Run: headless pygame with SDL's dummy video driver; simulated clock (each Clock.tick advances the game by its frame time, no real sleeping); random seed 0; keys injected as events and as key.get_pressed() state; no mouse input.
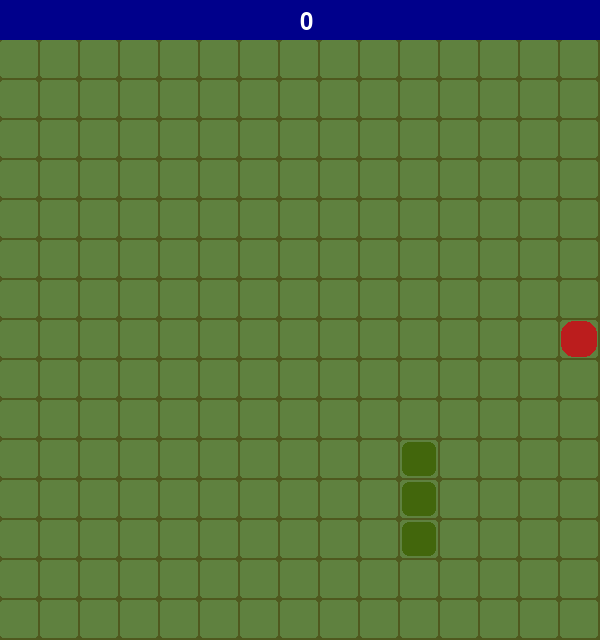
Frame 1 of 4 · flips 1–60 · no input
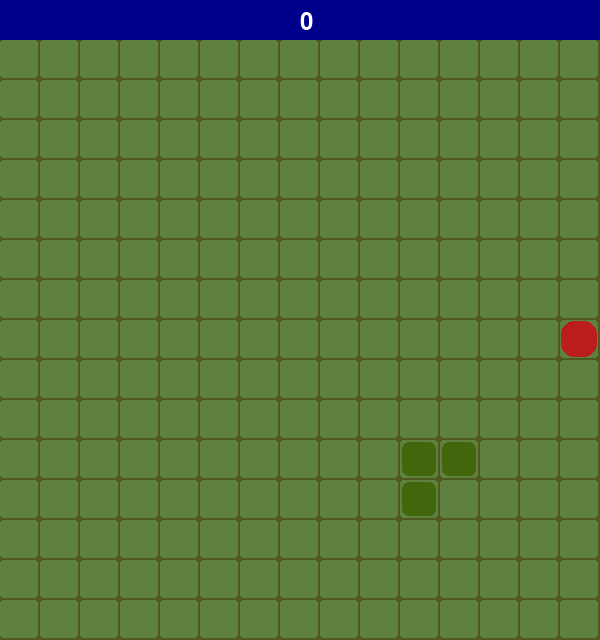
Frame 2 of 4 · flips 61–180 · tapped SPACE, RETURN · held RIGHT (→), D
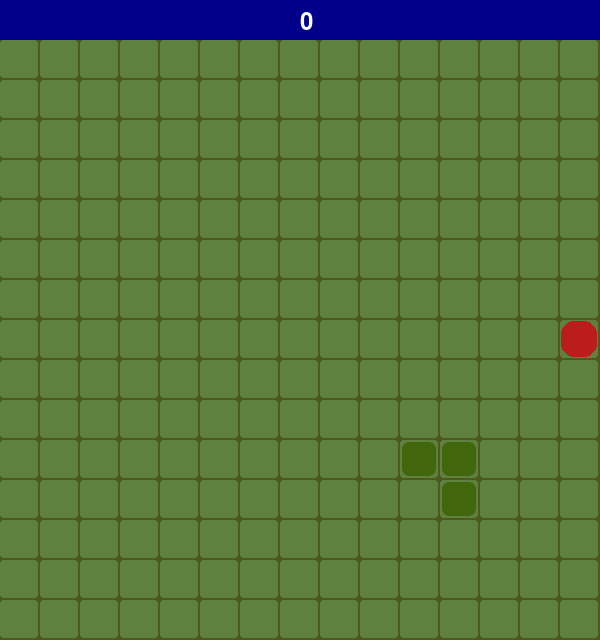
Frame 3 of 4 · flips 181–300 · held DOWN (↓), S
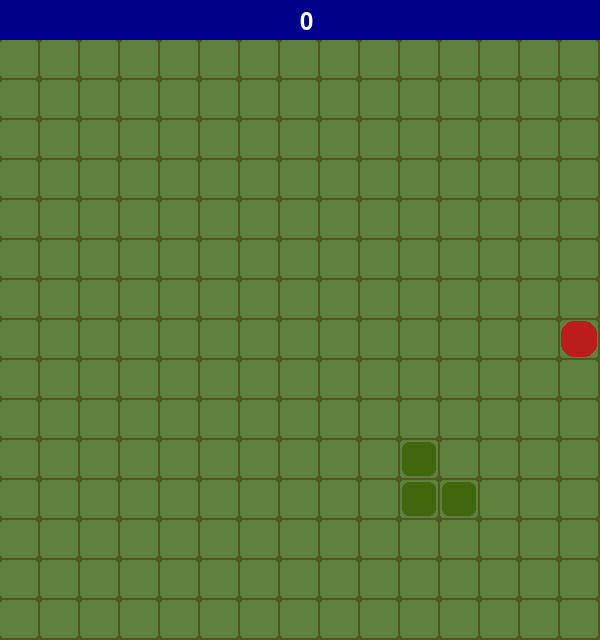
Frame 4 of 4 · flips 301–420 · held LEFT (←), A, UP (↑), W

The pygame program that drew these frames:

import pygame, sys, random

class Game:


    CELL_SIZE = 40; CELL_ROW = 15
    WIDTH = CELL_SIZE*CELL_ROW; HEIGHT = CELL_SIZE*CELL_ROW
    SCORE_SURFACE_SIZE = CELL_SIZE
    SQUARE_BORDER_WIDTH = 2
    COLOURS = {
        'cell_green': (95, 129, 63),
        'grid_border': (79, 89, 31),
        'snake_green': (66, 102, 12),
        'apple_red': (187, 29, 29),
        'white': (255, 255, 255)
    }
    MAX_GAME_SPEED = 10
    SNAKE_SPEED = 4
    PLAYING_SPEED =  int((MAX_GAME_SPEED - SNAKE_SPEED)*60)


    pygame.init()
    pygame.display.set_caption("Abj's Snake Game (w/ grid obj) :p")
    CANVAS = pygame.Surface((WIDTH, HEIGHT))
    PLAYING = pygame.USEREVENT; pygame.time.set_timer(PLAYING, PLAYING_SPEED)
    clock = pygame.time.Clock()


    class Grid:


        def __init__(self):

            self.grid = [[0 for col in range(Game.CELL_ROW)] for row in range(Game.CELL_ROW)]


        def draw(self, window):

            def draw_empty_cell(row, col):

                    empty_cell_pos = pygame.Vector2(row, col)
                    empty_cell_rect = pygame.Rect(empty_cell_pos.x * cell_size, empty_cell_pos.y * cell_size,
                                                  cell_size - cell_border, cell_size - cell_border)
                    

                    pygame.draw.rect(window, Game.COLOURS['cell_green'], empty_cell_rect, 0, 3)


            cell_border = Game.SQUARE_BORDER_WIDTH; cell_size = Game.CELL_SIZE


            for rows in range(len(self.grid)):

                for columns in range(len(self.grid[rows])):

                    draw_empty_cell(rows, columns)


                    # Apple cell
                    if self.grid[rows][columns] == 1:

                        apple_cell_pos = pygame.Vector2(rows, columns)
                        apple_cell_rect = pygame.Rect(apple_cell_pos.x * cell_size + (cell_border//2),
                                                      apple_cell_pos.y * cell_size + (cell_border//2),
                                                      cell_size - (cell_border+2),
                                                      cell_size - (cell_border+2))
                        

                        pygame.draw.rect(window, Game.COLOURS['apple_red'], apple_cell_rect, 0, 13)


                    # Snake cell
                    elif self.grid[rows][columns] == 2:

                        snake_cell_pos = pygame.Vector2(rows, columns)
                        snake_cell_rect = pygame.Rect(snake_cell_pos.x * cell_size + (cell_border),
                                                      snake_cell_pos.y * cell_size + (cell_border),
                                                      cell_size - (cell_border+4),
                                                      cell_size - (cell_border+4))
                        

                        pygame.draw.rect(window, Game.COLOURS['snake_green'], snake_cell_rect, 0, 7)


        def print(self):
            
            for row in self.grid:

                for col in row:

                    print("", col, end="")
                

                print()


    class Snake:


        def __init__(self, grid_obj):

            self.grid = grid_obj


            self.moving_direction = "up"
      

            self.snake_body_pos = [     # Starting size: 3
                pygame.Vector2(10, 10), # Head
                pygame.Vector2(10, 11),
                pygame.Vector2(10, 12)
            ]


        def place(self):
        
            for vector in self.snake_body_pos:
            
                self.grid.grid[int(vector.x)][int(vector.y)] = 2


        def snake_movements(self, direction = "default"):
            
            def move_left():

                if not self.moving_direction == 'right':

                    whole_body = self.snake_body_pos[:]
                    head_pos = whole_body[0]; new_head_pos = pygame.Vector2(head_pos.x - 1, head_pos.y)
                    whole_body.insert(0, new_head_pos)


                    self.snake_body_pos = whole_body[:len(whole_body)-1]
                    self.grid.grid[int(whole_body[-1].x)][int(whole_body[-1].y)] = 0
                    self.moving_direction = "left"


            def move_right():

                if not self.moving_direction == 'left':

                    whole_body = self.snake_body_pos[:]
                    head_pos = whole_body[0]; new_head_pos = pygame.Vector2(head_pos.x + 1, head_pos.y)
                    whole_body.insert(0, new_head_pos)


                    self.snake_body_pos = whole_body[:len(whole_body)-1]
                    self.grid.grid[int(whole_body[-1].x)][int(whole_body[-1].y)] = 0
                    self.moving_direction = "right"


            def move_up():

                if not self.moving_direction == 'down':

                    whole_body = self.snake_body_pos[:]
                    head_pos = whole_body[0]; new_head_pos = pygame.Vector2(head_pos.x, head_pos.y - 1)
                    whole_body.insert(0, new_head_pos)


                    self.snake_body_pos = whole_body[:len(whole_body)-1]
                    self.grid.grid[int(whole_body[-1].x)][int(whole_body[-1].y)] = 0
                    self.moving_direction = "up"


            def move_down():

                if not self.moving_direction == 'up':

                    whole_body = self.snake_body_pos[:]
                    head_pos = whole_body[0]; new_head_pos = pygame.Vector2(head_pos.x, head_pos.y + 1)
                    whole_body.insert(0, new_head_pos)


                    self.snake_body_pos = whole_body[:len(whole_body)-1]
                    self.grid.grid[int(whole_body[-1].x)][int(whole_body[-1].y)] = 0
                    self.moving_direction = "down"


            def default_moving():

                whole_body = self.snake_body_pos[:]
                head_pos = whole_body[0]


                match self.moving_direction:
                    case 'left':
                        new_head_pos = pygame.Vector2(head_pos.x - 1, head_pos.y)

                    case 'right':
                        new_head_pos = pygame.Vector2(head_pos.x + 1, head_pos.y)

                    case 'up':
                        new_head_pos = pygame.Vector2(head_pos.x, head_pos.y - 1)

                    case 'down':
                        new_head_pos = pygame.Vector2(head_pos.x, head_pos.y + 1)


                whole_body.insert(0, new_head_pos)
                self.snake_body_pos = whole_body[:len(whole_body)-1]
                self.grid.grid[int(whole_body[-1].x)][int(whole_body[-1].y)] = 0

            
            match direction:
                case 'left':
                    if not self.moving_direction == 'left':
                        
                        move_left()

                case 'right':
                    if not self.moving_direction == 'right':
                        
                        move_right()

                case 'up':
                    if not self.moving_direction == 'up':
                        
                        move_up()

                case 'down':
                    if not self.moving_direction == 'down':
                        
                        move_down()
                        
                case 'default':
                    
                    default_moving()
    
    
    class Apple:

        
        def __init__(self, grid_obj):

            self.grid = grid_obj


            self.apple_pos = self.spawn_apple()
            

        def spawn_apple(self):

            apple_pos = pygame.Vector2(random.randint(1, Game.CELL_ROW - 1),
                                       random.randint(1, Game.CELL_ROW - 1))
            

            while self.grid.grid[int(apple_pos.x)][int(apple_pos.y)] == 2:

                apple_pos = pygame.Vector2(random.randint(1, Game.CELL_ROW - 1), 
                                           random.randint(1, Game.CELL_ROW - 1))
                

            return apple_pos


        def place(self):

            apple_pos = self.apple_pos
            self.grid.grid[int(apple_pos.x)][int(apple_pos.y)] = 1


    class GameLogic:

        
        SCORE = 0
        APPLE_POSITIONS = []
        BODY_PART_INSERT_QUEUE = []


        def __init__(self, grid_obj, apple_obj, snake_obj, screen_obj):

            self.grid = grid_obj
            self.apple = apple_obj
            self.snake = snake_obj
            self.screen = screen_obj


            self.game_logic_endgame_reason = ""
            self.stop = False


            self.score_font = pygame.font.Font(None, (Game.SCORE_SURFACE_SIZE - (Game.SCORE_SURFACE_SIZE//10)))
            self.end_font1 = pygame.font.Font(None, 80)
            self.end_font2 = pygame.font.Font(None, 50)
            self.end_reason_font = pygame.font.Font(None, 35)


        def score_draw(self):

            score_surface = self.score_font.render(str(Game.GameLogic.SCORE), 
                                                   True, Game.COLOURS['white'])
            

            # Those (x, y) coords makes it in the middle, above the grid 
            self.screen.blit(score_surface, (Game.WIDTH // 2, (Game.SCORE_SURFACE_SIZE // 2) // 2))


        def wall_collision(self):

            grid_side_length = Game.CELL_ROW
            snake_wholebody = self.snake.snake_body_pos[:]


            for vector in snake_wholebody:
                   
                if (0 <= vector.x < grid_side_length) & (0 <= vector.y < grid_side_length) :
                        
                    return False
                

                else:
                
                    return True
            

        def self_collision(self):

            snake_head_pos = self.snake.snake_body_pos[0]
            snake_wholebody = self.snake.snake_body_pos[:]


            if snake_wholebody.count(snake_head_pos) != 1:
                
                return True
            

            else:

                return False
            

        def eat_collision(self):
            
            snake_head_pos = self.snake.snake_body_pos[0]
            grid = self.grid.grid[:]


            if grid[int(snake_head_pos.x)][int(snake_head_pos.y)] == 1:
                
                return True
            

            else:
                
                return False
            

        def eat_apple(self):

            def eat_body_queue_inserter(apple_pos, direction):

                match direction: # Opposite spawing of last body-part is required to not self collide
                    case 'left':

                        insert_body_part = pygame.Vector2(apple_pos.x + 1, apple_pos.y)
                
                    case 'right':

                        insert_body_part = pygame.Vector2(apple_pos.x - 1, apple_pos.y)
                
                    case 'up':

                        insert_body_part = pygame.Vector2(apple_pos.x, apple_pos.y + 1)
                
                    case 'down':

                        insert_body_part = pygame.Vector2(apple_pos.x, apple_pos.y - 1)
                    
                
                Game.GameLogic.APPLE_POSITIONS.append(self.apple.apple_pos)
                Game.GameLogic.BODY_PART_INSERT_QUEUE.append(insert_body_part)


            apple_pos = self.apple.apple_pos
            direction = self.snake.moving_direction


            eat_body_queue_inserter(apple_pos, direction)


            Game.GameLogic.SCORE += 1


        def queue_check(self):

            def snake_body_update(whole_body, last_body_part, body_part_insert_queue, apple_positions):

                new_body = body_part_insert_queue[0]
                past_apple_pos = apple_positions[0]


                if last_body_part == past_apple_pos:
                    
                    del Game.GameLogic.APPLE_POSITIONS[0]
                    del Game.GameLogic.BODY_PART_INSERT_QUEUE[0]


                    whole_body.append(new_body)
                    self.snake.snake_body_pos = whole_body


                    # To not skip the amount of body-parts number, when apples are eaten faster than the last body-part reaches that apple's position
                    if len(body_part_insert_queue) < 1:
                        
                        print(f"\nNew bodypart added\n  in the game! ({Game.GameLogic.SCORE})")
                    

                    else:
                        
                        print(f"\nNew bodypart added\n  in the game! ({(Game.GameLogic.SCORE) - (len(body_part_insert_queue))})")


            whole_body = self.snake.snake_body_pos[:]
            last_body_part = whole_body[-1]


            previous_apple_positions = Game.GameLogic.APPLE_POSITIONS
            body_part_insert_queue = Game.GameLogic.BODY_PART_INSERT_QUEUE


            if len(body_part_insert_queue) > 0:

                snake_body_update(whole_body, last_body_part, body_part_insert_queue, previous_apple_positions)
            

        def end_game(self, canvas, reason = ""):

            #self.screen.fill('darkblue')
            #canvas.fill('darkblue')
            #antialias = True
            antialias = False


            end_text1 = "GAME OVER"
            end_text2 = f"Your score is: {str(Game.GameLogic.SCORE)}"
            

            end_surface1 = self.end_font1.render(end_text1, antialias, Game.COLOURS['white'])
            end_surface2 = self.end_font2.render(end_text2, antialias, Game.COLOURS['white'])


            canvas.blit(end_surface1, ((self.screen.get_width() // 2) - (end_surface1.get_width() // 2),
                                       (self.screen.get_height() // 2) - ((end_surface1.get_height() + Game.SCORE_SURFACE_SIZE) // 2) - (200)))
            
            canvas.blit(end_surface2, ((self.screen.get_width() // 2) - (end_surface2.get_width() // 2),
                                       (self.screen.get_height() // 2) - ((end_surface2.get_height() + Game.SCORE_SURFACE_SIZE) // 2)))
            

            match reason:
                case "wall":
                    end_reason = "You hit the wall :p"

                    end_reason_surface = self.end_reason_font.render(end_reason, antialias, Game.COLOURS['white'])


                    canvas.blit(end_reason_surface, ((self.screen.get_width() // 2) - (end_surface2.get_width() // 2) + (25), 
                                                     (self.screen.get_height() // 2) - ((end_surface2.get_height() + Game.SCORE_SURFACE_SIZE) // 2) + (175)))

                case "self":
                    end_reason = "You hit yourself :p"

                    end_reason_surface = self.end_reason_font.render(end_reason, antialias, Game.COLOURS['white'])


                    canvas.blit(end_reason_surface, ((self.screen.get_width() // 2) - (end_surface2.get_width() // 2) + (25), 
                                                     (self.screen.get_height() // 2) - ((end_surface2.get_height() + Game.SCORE_SURFACE_SIZE) // 2) + (175)))
            
            
            self.screen.blit(canvas, (0, Game.SCORE_SURFACE_SIZE))
            

            pygame.display.update()


    def __init__(self):

        self.screen = pygame.display.set_mode((Game.CANVAS.get_width(), Game.CANVAS.get_height() + Game.SCORE_SURFACE_SIZE))
        self.canvas = Game.CANVAS
        

        self.grid = Game.Grid()
        self.snake = Game.Snake(self.grid)
        self.apple = Game.Apple(self.grid)
        

        self.game_logic = Game.GameLogic(self.grid, self.apple, self.snake, self.screen)


    def run(self):

        while True:

            while not self.game_logic.stop:

                ## Play screen

                # Game engine
                self.game_logic = Game.GameLogic(self.grid, self.apple, self.snake, self.screen)


                # PyGame event handler
                for event in pygame.event.get():

                    # Required window exit button
                    if event.type == pygame.QUIT:
                        
                        pygame.quit()
                        sys.exit()


                    # Game physics
                    if event.type == Game.PLAYING:

                        self.snake.snake_movements("default")


                    # Key inputs
                    if event.type == pygame.KEYDOWN:
                    
                        if event.key == pygame.K_LEFT:

                            self.snake.snake_movements('left')
                    

                        if event.key == pygame.K_RIGHT:

                            self.snake.snake_movements('right')
                    

                        if event.key == pygame.K_UP:

                            self.snake.snake_movements('up')
                    
                    
                        if event.key == pygame.K_DOWN:

                            self.snake.snake_movements('down')

                        
                        # Print the grid !
                        if event.key == pygame.K_p:

                            self.grid.print()


                # Game mehcanics
                self.game_logic.queue_check()                


                # Game mehcanics - Termination logic
                if self.game_logic.wall_collision():
                    
                    print("\nwall collision!")
                    self.game_logic.game_logic_endgame_reason = "wall"
                    self.game_logic.stop = True
                    break


                elif self.game_logic.self_collision():
                    
                    print("\nself collision!")
                    self.game_logic.game_logic_endgame_reason = "self"
                    self.game_logic.stop = True
                    break
            

                # Game mehcanics - Progression logic
                if self.game_logic.eat_collision():

                    self.game_logic.eat_apple()
                    self.apple = Game.Apple(self.grid)


                # Game rendering update
                self.screen.fill('darkblue')
                self.canvas.fill(Game.COLOURS['grid_border'])


                self.snake.place()
                self.apple.place()
                self.grid.draw(self.canvas)
                self.game_logic.score_draw()


                self.screen.blit(self.canvas, (0, Game.SCORE_SURFACE_SIZE))
                
                
                pygame.display.update()


                # Game Framerate cap
                Game.clock.tick(60)


            ## Game-Over screen

            # PyGame event handler
            for event in pygame.event.get():

                # Required window exit button handler
                if event.type == pygame.QUIT:
                    
                    pygame.quit()
                    sys.exit()


            # Game rendering update & Framerate cap
            self.game_logic.end_game(self.canvas, self.game_logic.game_logic_endgame_reason)
            Game.clock.tick(60)


Game().run()
